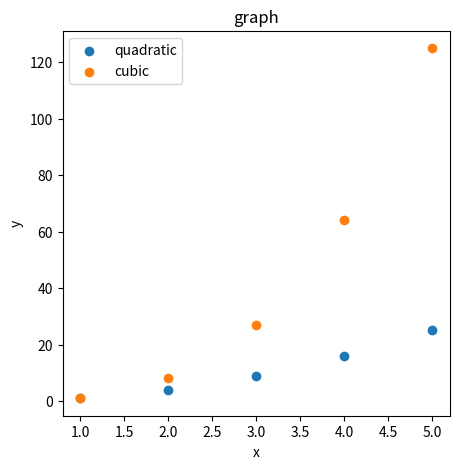

Source code (Python):
import matplotlib.pyplot as plt

x = [1,2,3,4,5]
y = [1,4,9,16,25]

plt.figure(figsize=(5,5))
plt.title("graph")
plt.scatter(x,y,label="quadratic")
plt.scatter([1,2,3,4,5],[1,8,27,64,125],label="cubic")
plt.xlabel("x")
plt.ylabel("y")
plt.legend()

plt.savefig("figure.png")
